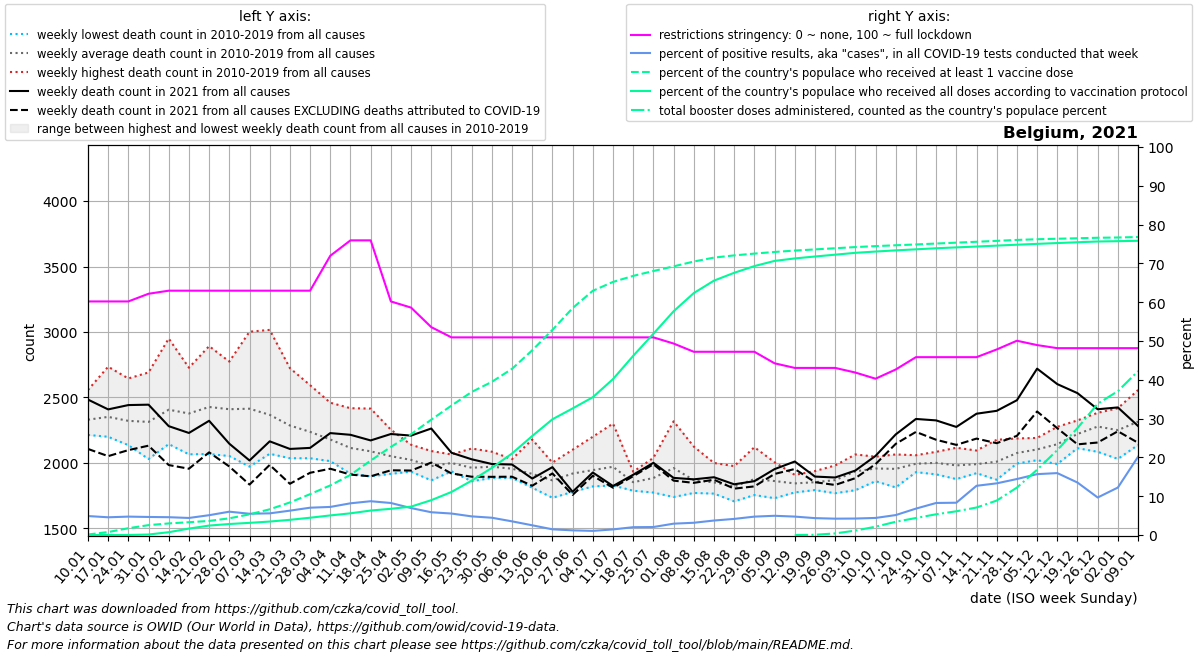

The table this chart was drawn from, first rows:
date, location, time_unit, time, deaths_2010_all_ages, deaths_2011_all_ages, deaths_2012_all_ages, deaths_2013_all_ages, deaths_2014_all_ages, deaths_2015_all_ages, deaths_2016_all_ages, deaths_2017_all_ages, deaths_2018_all_ages, deaths_2019_all_ages, deaths_2020_all_ages, deaths_2021_all_ages, deaths_2022_all_ages, new_deaths, new_cases_smoothed, new_tests_smoothed, positive_test_percent, stringency_index, people_vaccinated, people_fully_vaccinated
2021-01-10, Belgium, weekly, 1, 2280, 2334, 2286, 2236, 2214, 2461, 2244, 2557, 2382, 2308, 2234, 2484, 2282, 377.0, 12331, 255668, 4.892, 60.19, 15358, 125.3
2021-01-17, Belgium, weekly, 2, 2352, 2323, 2218, 2267, 2200, 2525, 2234, 2735, 2317, 2347, 2388, 2409, , 357.0, 14450, 316168, 4.571, 60.19, 89236, 365.1
2021-01-24, Belgium, weekly, 3, 2303, 2191, 2232, 2238, 2136, 2526, 2295, 2645, 2336, 2312, 2314, 2442, , 344.0, 14297, 301276, 4.745, 60.19, 203828, 1271
2021-01-31, Belgium, weekly, 4, 2226, 2030, 2233, 2444, 2090, 2510, 2263, 2691, 2253, 2395, 2204, 2445, , 313.0, 15688, 337262, 4.655, 62.17, 296453, 15065
2021-02-07, Belgium, weekly, 5, 2248, 2144, 2358, 2576, 2190, 2644, 2180, 2950, 2355, 2421, 2356, 2281, , 297.0, 16305, 354872, 4.594, 62.96, 347631, 84729
2021-02-14, Belgium, weekly, 6, 2151, 2066, 2445, 2448, 2225, 2727, 2127, 2691, 2353, 2544, 2169, 2229, , 273.0, 14142, 321457, 4.399, 62.96, 384380, 192998
2021-02-21, Belgium, weekly, 7, 2260, 2068, 2717, 2444, 2167, 2892, 2121, 2631, 2565, 2409, 2307, 2322, , 241.0, 13948, 273818, 5.111, 62.96, 422188, 283876
2021-02-28, Belgium, weekly, 8, 2210, 2053, 2770, 2435, 2196, 2774, 2230, 2389, 2628, 2418, 2301, 2147, , 174.0, 16871, 280482, 6.016, 62.96, 500878, 330622
2021-03-07, Belgium, weekly, 9, 2116, 1972, 2650, 2549, 2131, 2643, 2336, 2315, 3002, 2428, 2249, 2019, , 184.0, 16521, 301328, 5.487, 62.96, 620036, 364830
2021-03-14, Belgium, weekly, 10, 2144, 2144, 2480, 2572, 2070, 2457, 2264, 2138, 3016, 2389, 2212, 2165, , 180.0, 18145, 324421, 5.586, 62.96, 770889, 403988
2021-03-21, Belgium, weekly, 11, 2092, 2077, 2427, 2343, 2198, 2380, 2248, 2036, 2724, 2335, 2234, 2107, , 266.0, 24071, 382950, 6.28, 62.96, 976543, 456070
2021-03-28, Belgium, weekly, 12, 2036, 2049, 2162, 2364, 2152, 2380, 2364, 2106, 2594, 2167, 2554, 2115, , 190.0, 32363, 459039, 7.042, 62.96, 1225044, 518595
2021-04-04, Belgium, weekly, 13, 2024, 2014, 2206, 2365, 2048, 2270, 2273, 2068, 2460, 2063, 3198, 2228, , 272.0, 32563, 450016, 7.242, 71.96, 1487041, 587976
2021-04-11, Belgium, weekly, 14, 1918, 1936, 2099, 2418, 2175, 2163, 2080, 1969, 2203, 2183, 4021, 2215, , 304.0, 26226, 321885, 8.175, 75.93, 1802397, 650871
2021-04-18, Belgium, weekly, 15, 1948, 1898, 2122, 2415, 2028, 2218, 2160, 1954, 2175, 1969, 4292, 2172, , 274.0, 25411, 291996, 8.712, 75.93, 2231954, 733936
2021-04-25, Belgium, weekly, 16, 1929, 2046, 2110, 2254, 1920, 2152, 2049, 1917, 2044, 2095, 3703, 2221, , 277.0, 24754, 300162, 8.254, 60.19, 2640143, 786313
2021-05-02, Belgium, weekly, 17, 1956, 1934, 2027, 2139, 2017, 2087, 1996, 2079, 1953, 2046, 3039, 2209, , 267.0, 22569, 325490, 6.945, 58.6, 3020914, 851343
2021-05-09, Belgium, weekly, 18, 1894, 1882, 2091, 1940, 1892, 2005, 2087, 2091, 1867, 2011, 2429, 2263, , 260.0, 20793, 354601, 5.871, 53.57, 3457548, 1044831
2021-05-16, Belgium, weekly, 19, 1967, 1962, 2020, 1960, 1936, 2063, 2065, 2009, 1980, 2034, 2390, 2078, , 158.0, 18412, 331737, 5.538, 50.93, 3879355, 1290316
2021-05-23, Belgium, weekly, 20, 1989, 1872, 1879, 1988, 2000, 1976, 1926, 2110, 1860, 2034, 2042, 2028, , 133.0, 15727, 327844, 4.806, 50.93, 4288166, 1630096
2021-05-30, Belgium, weekly, 21, 1886, 1959, 2086, 1984, 1948, 1950, 1946, 2009, 1951, 1995, 2082, 1992, , 98.0, 14159, 317014, 4.457, 50.93, 4591140, 2012291
2021-06-06, Belgium, weekly, 22, 2029, 1997, 1904, 2017, 1957, 1905, 1885, 1981, 1953, 1933, 1983, 1988, , 93.0, 11334, 321056, 3.524, 50.93, 4982662, 2444685
2021-06-13, Belgium, weekly, 23, 1882, 1870, 1897, 2179, 1948, 1942, 1856, 1815, 1811, 1966, 1799, 1881, , 55.0, 7315, 290279, 2.508, 50.93, 5537122, 2967976
2021-06-20, Belgium, weekly, 24, 1736, 1888, 1845, 1999, 1898, 2003, 1851, 1868, 1734, 1847, 1899, 1968, , 48.0, 4047, 274621, 1.472, 50.93, 6148651, 3469824
2021-06-27, Belgium, weekly, 25, 1961, 1832, 1902, 2032, 1853, 1900, 1920, 2101, 1779, 1913, 1822, 1780, , 24.0, 3378, 280293, 1.205, 50.93, 6802622, 3794692
2021-07-04, Belgium, weekly, 26, 2200, 2037, 2016, 1850, 1865, 1888, 1846, 1821, 1950, 1980, 1968, 1927, , 25.0, 4071, 388113, 1.07, 50.93, 7321385, 4131194
2021-07-11, Belgium, weekly, 27, 2063, 1970, 1864, 1828, 1867, 2301, 1899, 1901, 2080, 1935, 1768, 1824, , 13.0, 6225, 432874, 1.445, 50.93, 7586320, 4674105
2021-07-18, Belgium, weekly, 28, 1871, 1798, 1816, 1882, 1853, 1908, 1933, 1847, 1833, 1788, 1682, 1910, , 11.0, 9449, 467879, 2.022, 50.93, 7767355, 5371069
2021-07-25, Belgium, weekly, 29, 1842, 1790, 1774, 1883, 2039, 1797, 2030, 1827, 1988, 1882, 1859, 2001, , 11.0, 9646, 469566, 2.065, 50.93, 7913697, 6033494
2021-08-01, Belgium, weekly, 30, 1752, 1777, 2041, 2061, 1999, 1740, 1917, 1897, 2107, 2318, 1810, 1886, , 21.0, 11300, 386666, 2.927, 49.34, 8052398, 6706562
2021-08-08, Belgium, weekly, 31, 1785, 1931, 1771, 1867, 1905, 1777, 1801, 1808, 2125, 1916, 1947, 1875, , 27.0, 11840, 375334, 3.162, 47.22, 8197717, 7252282
2021-08-15, Belgium, weekly, 32, 1816, 1878, 1834, 1796, 1815, 1997, 1788, 1826, 2000, 1766, 2046, 1891, , 19.0, 12844, 343797, 3.737, 47.22, 8315638, 7625449
2021-08-22, Belgium, weekly, 33, 1853, 1770, 1838, 1761, 1707, 1852, 1976, 1784, 1887, 1777, 2882, 1837, , 33.0, 13700, 330884, 4.154, 47.22, 8381650, 7859618
2021-08-29, Belgium, weekly, 34, 1798, 1858, 1954, 1866, 1783, 1755, 2120, 1951, 1824, 1859, 2215, 1861, , 40.0, 13946, 294255, 4.742, 47.22, 8435316, 8060901
2021-09-05, Belgium, weekly, 35, 1804, 1856, 1731, 1806, 1881, 1919, 1866, 1924, 1825, 2006, 1879, 1953, , 37.0, 14213, 286598, 4.959, 44.25, 8484604, 8216203
2021-09-12, Belgium, weekly, 36, 1826, 1832, 1790, 1857, 1893, 1775, 1835, 1883, 1909, 1838, 1891, 2011, , 57.0, 13625, 287069, 4.751, 43.06, 8526336, 8290767
2021-09-19, Belgium, weekly, 37, 1911, 1822, 1845, 1793, 1837, 1917, 1938, 1823, 1811, 1833, 1825, 1896, , 43.0, 14061, 323082, 4.354, 43.06, 8560964, 8348345
2021-09-26, Belgium, weekly, 38, 1981, 1819, 1788, 1774, 1912, 1844, 1769, 1908, 1970, 1923, 2004, 1889, , 57.0, 14140, 335364, 4.216, 43.06, 8595920, 8403003
2021-10-03, Belgium, weekly, 39, 1952, 2015, 1996, 2065, 1792, 1932, 1906, 1963, 1831, 1906, 1916, 1942, , 58.0, 13494, 317674, 4.249, 41.87, 8630889, 8458661
2021-10-10, Belgium, weekly, 40, 1955, 1891, 2015, 2010, 1861, 1973, 1904, 1955, 1965, 2048, 1920, 2054, , 63.0, 13668, 310380, 4.403, 40.28, 8659824, 8496967
2021-10-17, Belgium, weekly, 41, 1813, 1914, 1965, 1875, 1882, 2019, 2065, 2059, 2006, 1951, 2060, 2218, , 72.0, 17205, 333986, 5.141, 42.66, 8684949, 8532408
2021-10-24, Belgium, weekly, 42, 1950, 1930, 2050, 2054, 1930, 2059, 2041, 2007, 1957, 1961, 2157, 2336, , 99.0, 28579, 418086, 6.807, 45.83, 8709683, 8563507
2021-10-31, Belgium, weekly, 43, 2005, 2085, 2018, 1975, 1967, 2038, 2025, 1913, 1918, 2065, 2629, 2325, , 148.0, 44945, 544045, 8.258, 45.83, 8736798, 8595622
2021-11-07, Belgium, weekly, 44, 1955, 2116, 2007, 1877, 1942, 2095, 2088, 1892, 1907, 1935, 3282, 2275, , 137.0, 44564, 537826, 8.327, 45.83, 8763197, 8621428
2021-11-14, Belgium, weekly, 45, 1972, 1937, 2095, 1948, 1922, 1951, 2093, 1939, 2049, 2001, 3689, 2376, , 190.0, 72602, 572796, 12.69, 45.83, 8789897, 8647348
2021-11-21, Belgium, weekly, 46, 1925, 2077, 2030, 1872, 1976, 1934, 2177, 2078, 2017, 2014, 3432, 2398, , 247.0, 89463, 672593, 13.32, 47.82, 8817348, 8675090
2021-11-28, Belgium, weekly, 47, 1996, 2027, 2079, 2110, 2024, 2020, 2143, 2114, 2060, 2187, 3179, 2479, , 272.0, 116841, 809610, 14.43, 50.06, 8844937, 8702347
2021-12-05, Belgium, weekly, 48, 2147, 2159, 2061, 2040, 2105, 2021, 2191, 2080, 2107, 2122, 2893, 2720, , 327.0, 127269, 811945, 15.69, 48.94, 8865532, 8727689
2021-12-12, Belgium, weekly, 49, 2172, 2182, 2152, 2013, 2088, 1992, 2221, 2276, 2173, 2161, 2704, 2602, , 337.0, 108161, 678055, 15.96, 48.15, 8880506, 8751674
2021-12-19, Belgium, weekly, 50, 2288, 2203, 2184, 2145, 2285, 2113, 2221, 2325, 2233, 2213, 2780, 2533, , 391.0, 75194, 553950, 13.52, 48.15, 8895206, 8775767
2021-12-26, Belgium, weekly, 51, 2312, 2383, 2292, 2189, 2326, 2085, 2321, 2272, 2263, 2337, 2736, 2410, , 254.0, 46530, 479546, 9.668, 48.15, 8909780, 8797981
2022-01-02, Belgium, weekly, 52, 2311, 2321, 2203, 2190, 2279, 2031, 2418, 2350, 2251, 2152, 2617, 2424, , 182.0, 56297, 458930, 12.24, 48.15, 8917783, 8807897
2022-01-09, Belgium, weekly, 1, 2334, 2286, 2236, 2214, 2461, 2138, 2557, 2382, 2308, 2234, 2444, 2282, , 128.0, 109969, 541980, 20.17, 48.15, 8932391, 8819522
